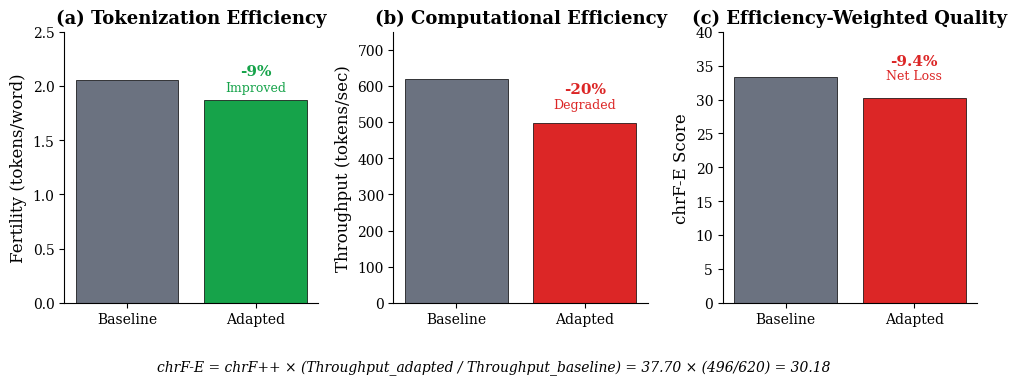

Reproduce this figure in Python. (Note: this script raises an exception after producing the figure.)
"""
Create publication-quality figures for SRW paper.
"""

import matplotlib.pyplot as plt
import numpy as np

# Set style for publication
plt.rcParams.update({
    'font.family': 'serif',
    'font.size': 11,
    'axes.labelsize': 12,
    'axes.titlesize': 13,
    'xtick.labelsize': 10,
    'ytick.labelsize': 10,
    'legend.fontsize': 10,
    'figure.dpi': 300,
    'savefig.dpi': 300,
    'savefig.bbox': 'tight',
    'axes.spines.top': False,
    'axes.spines.right': False,
})

# Colors
BLUE = '#2563eb'
RED = '#dc2626'
GREEN = '#16a34a'
GRAY = '#6b7280'
ORANGE = '#ea580c'

def create_fertility_trap_figure():
    """
    Main figure showing the Fertility Trap paradox.
    """
    fig, axes = plt.subplots(1, 3, figsize=(10, 3.5))
    
    # Data
    metrics = ['Baseline', 'Adapted']
    
    # Panel A: Fertility (GOOD)
    ax = axes[0]
    fertility = [2.059, 1.874]
    colors = [GRAY, GREEN]
    bars = ax.bar(metrics, fertility, color=colors, edgecolor='black', linewidth=0.5)
    ax.set_ylabel('Fertility (tokens/word)')
    ax.set_title('(a) Tokenization Efficiency', fontweight='bold')
    ax.set_ylim(0, 2.5)
    # Add percentage change
    ax.annotate('-9%', xy=(1, 1.874), xytext=(1, 2.1),
                ha='center', fontsize=11, color=GREEN, fontweight='bold')
    ax.annotate('Improved', xy=(1, 1.95), ha='center', fontsize=9, color=GREEN)
    
    # Panel B: Throughput (BAD)
    ax = axes[1]
    throughput = [619.77, 496.22]
    colors = [GRAY, RED]
    bars = ax.bar(metrics, throughput, color=colors, edgecolor='black', linewidth=0.5)
    ax.set_ylabel('Throughput (tokens/sec)')
    ax.set_title('(b) Computational Efficiency', fontweight='bold')
    ax.set_ylim(0, 750)
    ax.annotate('-20%', xy=(1, 496.22), xytext=(1, 580),
                ha='center', fontsize=11, color=RED, fontweight='bold')
    ax.annotate('Degraded', xy=(1, 540), ha='center', fontsize=9, color=RED)
    
    # Panel C: chrF-E (BAD)
    ax = axes[2]
    chrfe = [33.31, 30.18]
    colors = [GRAY, RED]
    bars = ax.bar(metrics, chrfe, color=colors, edgecolor='black', linewidth=0.5)
    ax.set_ylabel('chrF-E Score')
    ax.set_title('(c) Efficiency-Weighted Quality', fontweight='bold')
    ax.set_ylim(0, 40)
    ax.annotate('-9.4%', xy=(1, 30.18), xytext=(1, 35),
                ha='center', fontsize=11, color=RED, fontweight='bold')
    ax.annotate('Net Loss', xy=(1, 33), ha='center', fontsize=9, color=RED)
    
    # Add equation annotation
    fig.text(0.5, -0.08, 
             'chrF-E = chrF++ × (Throughput_adapted / Throughput_baseline) = 37.70 × (496/620) = 30.18',
             ha='center', fontsize=10, style='italic')
    
    plt.tight_layout()
    plt.savefig('visualizations/fertility_trap.png', bbox_inches='tight', pad_inches=0.1)
    plt.savefig('visualizations/fertility_trap.pdf', bbox_inches='tight', pad_inches=0.1)
    print("✓ Saved fertility_trap.png/pdf")
    plt.close()


def create_metric_disagreement_figure():
    """
    Figure showing BLEU vs chrF++ vs COMET disagreement.
    """
    fig, ax = plt.subplots(figsize=(6, 4))
    
    metrics = ['BLEU', 'COMET', 'chrF++']
    changes = [-12.0, -9.6, +13.2]
    colors = [RED, RED, GREEN]
    
    bars = ax.barh(metrics, changes, color=colors, edgecolor='black', linewidth=0.5, height=0.6)
    
    # Add value labels
    for i, (bar, val) in enumerate(zip(bars, changes)):
        if val > 0:
            ax.text(val + 0.5, i, f'+{val}%', va='center', fontsize=11, fontweight='bold')
        else:
            ax.text(val - 0.5, i, f'{val}%', va='center', ha='right', fontsize=11, fontweight='bold')
    
    ax.axvline(x=0, color='black', linewidth=1)
    ax.set_xlabel('Change from Baseline (%)')
    ax.set_title('Metric Disagreement: BLEU & COMET vs chrF++', fontweight='bold')
    ax.set_xlim(-20, 20)
    
    # Add annotation
    ax.annotate('COMET (neural)\nagrees with BLEU', 
                xy=(-10, 1.5), fontsize=9, ha='center',
                bbox=dict(boxstyle='round', facecolor='wheat', alpha=0.5))
    
    plt.tight_layout()
    plt.savefig('visualizations/metric_disagreement.png', bbox_inches='tight')
    plt.savefig('visualizations/metric_disagreement.pdf', bbox_inches='tight')
    print("✓ Saved metric_disagreement.png/pdf")
    plt.close()


def create_chrfd_figure():
    """
    Figure showing chrF-Δ with confidence intervals.
    """
    fig, ax = plt.subplots(figsize=(5, 4))
    
    # Data with confidence intervals
    models = ['Baseline', 'Adapted']
    chrfd = [16.66, 18.93]
    ci_low = [15.78, 18.15]
    ci_high = [17.53, 19.72]
    
    x = np.arange(len(models))
    colors = [GRAY, BLUE]
    
    # Bar plot with error bars
    bars = ax.bar(x, chrfd, color=colors, edgecolor='black', linewidth=0.5, width=0.5)
    
    # Add error bars
    yerr_low = [chrfd[i] - ci_low[i] for i in range(len(chrfd))]
    yerr_high = [ci_high[i] - chrfd[i] for i in range(len(chrfd))]
    ax.errorbar(x, chrfd, yerr=[yerr_low, yerr_high], fmt='none', 
                color='black', capsize=5, capthick=2, linewidth=2)
    
    ax.set_xticks(x)
    ax.set_xticklabels(models)
    ax.set_ylabel('chrF-Δ (chrF++ − BLEU)')
    ax.set_title('chrF-Δ with 95% Bootstrap CI', fontweight='bold')
    ax.set_ylim(0, 25)
    
    # Add annotation for difference
    ax.annotate('', xy=(1, 20), xytext=(0, 17.5),
                arrowprops=dict(arrowstyle='->', color=BLUE, lw=2))
    ax.text(0.5, 21.5, 'Δ = +2.27\n[1.38, 3.14]', ha='center', fontsize=10, 
            color=BLUE, fontweight='bold')
    ax.text(0.5, 24, 'p < 0.05', ha='center', fontsize=9, style='italic')
    
    plt.tight_layout()
    plt.savefig('visualizations/chrfd_ci.png', bbox_inches='tight')
    plt.savefig('visualizations/chrfd_ci.pdf', bbox_inches='tight')
    print("✓ Saved chrfd_ci.png/pdf")
    plt.close()


def create_summary_figure():
    """
    Combined summary figure for the paper.
    """
    fig = plt.figure(figsize=(10, 8))
    
    # Create grid
    gs = fig.add_gridspec(2, 2, hspace=0.35, wspace=0.25)
    
    # Panel A: Metric Disagreement
    ax1 = fig.add_subplot(gs[0, 0])
    metrics = ['BLEU', 'COMET', 'chrF++']
    changes = [-12.0, -9.6, +13.2]
    colors = [RED, RED, GREEN]
    bars = ax1.barh(metrics, changes, color=colors, edgecolor='black', linewidth=0.5, height=0.6)
    ax1.axvline(x=0, color='black', linewidth=1)
    ax1.set_xlabel('Change (%)')
    ax1.set_title('(a) MT Metric Disagreement', fontweight='bold')
    ax1.set_xlim(-20, 20)
    for i, val in enumerate(changes):
        label = f'+{val}%' if val > 0 else f'{val}%'
        pos = val + 1 if val > 0 else val - 1
        ha = 'left' if val > 0 else 'right'
        ax1.text(pos, i, label, va='center', ha=ha, fontsize=10, fontweight='bold')
    
    # Panel B: chrF-Δ with CI
    ax2 = fig.add_subplot(gs[0, 1])
    models = ['Baseline', 'Adapted']
    chrfd = [16.66, 18.93]
    ci_low = [15.78, 18.15]
    ci_high = [17.53, 19.72]
    x = [0, 1]
    bars = ax2.bar(x, chrfd, color=[GRAY, BLUE], edgecolor='black', linewidth=0.5, width=0.5)
    yerr_low = [chrfd[i] - ci_low[i] for i in range(2)]
    yerr_high = [ci_high[i] - chrfd[i] for i in range(2)]
    ax2.errorbar(x, chrfd, yerr=[yerr_low, yerr_high], fmt='none', 
                color='black', capsize=5, capthick=2, linewidth=2)
    ax2.set_xticks(x)
    ax2.set_xticklabels(models)
    ax2.set_ylabel('chrF-Δ')
    ax2.set_title('(b) chrF-Δ Diagnostic', fontweight='bold')
    ax2.set_ylim(0, 24)
    ax2.text(0.5, 22, 'Δ=+2.27, p<0.05', ha='center', fontsize=10, color=BLUE, fontweight='bold')
    
    # Panel C: Fertility Trap
    ax3 = fig.add_subplot(gs[1, :])
    
    categories = ['Fertility\n(tokens/word)', 'Throughput\n(tokens/sec)', 'chrF-E\n(quality)']
    baseline = [2.059, 619.77, 33.31]
    adapted = [1.874, 496.22, 30.18]
    
    # Normalize for comparison
    baseline_norm = [100, 100, 100]
    adapted_norm = [
        (adapted[0]/baseline[0])*100,  # 91% (good, lower is better for fertility)
        (adapted[1]/baseline[1])*100,  # 80% (bad)
        (adapted[2]/baseline[2])*100   # 91% (bad)
    ]
    
    x = np.arange(len(categories))
    width = 0.35
    
    bars1 = ax3.bar(x - width/2, baseline_norm, width, label='Baseline', 
                    color=GRAY, edgecolor='black', linewidth=0.5)
    bars2 = ax3.bar(x + width/2, adapted_norm, width, label='Adapted',
                    color=[GREEN, RED, RED], edgecolor='black', linewidth=0.5)
    
    ax3.axhline(y=100, color='black', linestyle='--', linewidth=1, alpha=0.5)
    ax3.set_ylabel('Relative to Baseline (%)')
    ax3.set_title('(c) The Fertility Trap: Tokenization vs Computational Efficiency', fontweight='bold')
    ax3.set_xticks(x)
    ax3.set_xticklabels(categories)
    ax3.set_ylim(0, 120)
    ax3.legend(loc='upper right')
    
    # Add annotations
    annotations = ['−9%\n(better)', '−20%\n(worse)', '−9.4%\n(worse)']
    colors_ann = [GREEN, RED, RED]
    for i, (ann, col) in enumerate(zip(annotations, colors_ann)):
        ax3.text(i + width/2, adapted_norm[i] + 3, ann, ha='center', 
                fontsize=9, color=col, fontweight='bold')
    
    # Add conclusion text box
    ax3.text(1, 15, 'Despite improved fertility, net efficiency-adjusted quality decreases!',
             ha='center', fontsize=11, fontweight='bold',
             bbox=dict(boxstyle='round', facecolor='lightyellow', edgecolor=ORANGE, linewidth=2))
    
    plt.savefig('visualizations/paper_summary.png', bbox_inches='tight')
    plt.savefig('visualizations/paper_summary.pdf', bbox_inches='tight')
    print("✓ Saved paper_summary.png/pdf")
    plt.close()


if __name__ == '__main__':
    print("Creating publication figures...")
    create_fertility_trap_figure()
    create_metric_disagreement_figure()
    create_chrfd_figure()
    create_summary_figure()
    print("\nAll figures created successfully!")

